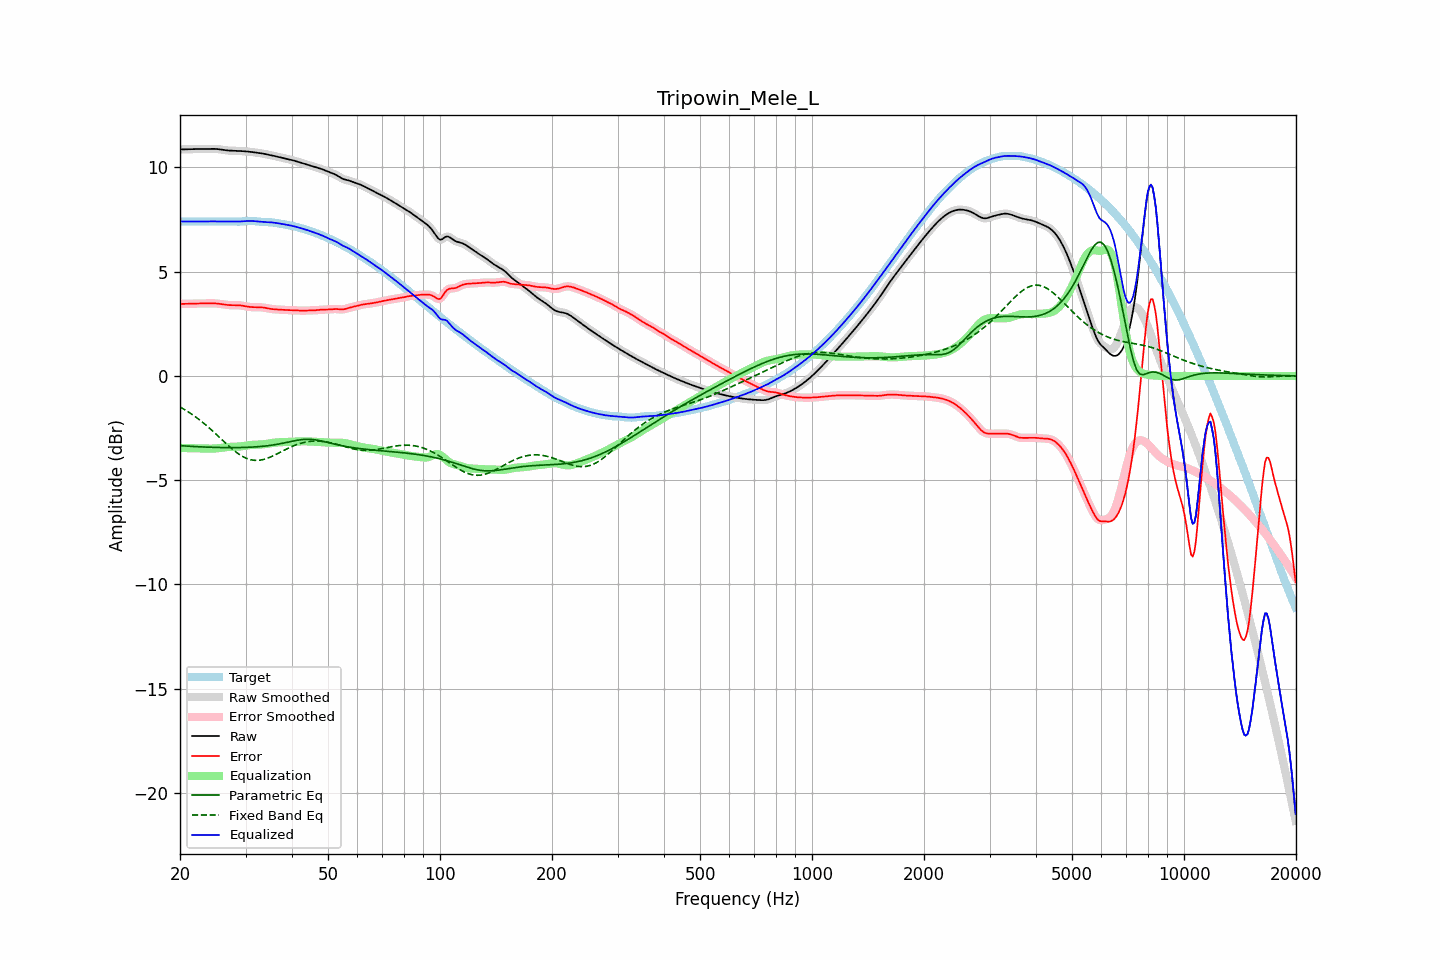

The file beside this chart, header and first rows:
frequency, raw, error, smoothed, error_smoothed, equalization, parametric_eq, fixed_band_eq, equalized_raw, equalized_smoothed, target
20.00, 10.86, 3.45, 10.86, 3.45, -3.45, -3.34, -1.49, 7.41, 7.41, 7.41
20.20, 10.87, 3.45, 10.86, 3.45, -3.45, -3.35, -1.53, 7.41, 7.41, 7.41
20.40, 10.87, 3.46, 10.87, 3.46, -3.46, -3.35, -1.57, 7.41, 7.41, 7.41
20.61, 10.87, 3.46, 10.87, 3.46, -3.46, -3.36, -1.62, 7.41, 7.41, 7.41
20.81, 10.87, 3.46, 10.87, 3.46, -3.46, -3.36, -1.67, 7.41, 7.41, 7.41
21.02, 10.87, 3.46, 10.87, 3.46, -3.46, -3.37, -1.72, 7.41, 7.41, 7.41
21.23, 10.87, 3.46, 10.87, 3.46, -3.46, -3.37, -1.76, 7.41, 7.41, 7.41
21.44, 10.88, 3.47, 10.88, 3.47, -3.47, -3.38, -1.82, 7.41, 7.41, 7.41
21.66, 10.88, 3.47, 10.88, 3.47, -3.47, -3.38, -1.87, 7.41, 7.41, 7.41
21.87, 10.88, 3.47, 10.88, 3.47, -3.47, -3.39, -1.92, 7.41, 7.41, 7.41
22.09, 10.88, 3.47, 10.88, 3.47, -3.47, -3.39, -1.98, 7.41, 7.41, 7.41
22.31, 10.89, 3.48, 10.89, 3.48, -3.48, -3.39, -2.04, 7.41, 7.41, 7.41
22.54, 10.89, 3.48, 10.89, 3.48, -3.48, -3.40, -2.10, 7.41, 7.41, 7.41
22.76, 10.89, 3.48, 10.89, 3.48, -3.48, -3.40, -2.16, 7.41, 7.41, 7.41
22.99, 10.89, 3.48, 10.89, 3.48, -3.48, -3.40, -2.22, 7.41, 7.41, 7.41
23.22, 10.89, 3.48, 10.89, 3.48, -3.48, -3.41, -2.28, 7.41, 7.41, 7.41
23.45, 10.89, 3.48, 10.89, 3.48, -3.48, -3.41, -2.35, 7.41, 7.41, 7.41
23.69, 10.89, 3.48, 10.89, 3.48, -3.48, -3.41, -2.41, 7.41, 7.41, 7.41
23.92, 10.89, 3.48, 10.89, 3.48, -3.48, -3.42, -2.48, 7.41, 7.41, 7.41
24.16, 10.90, 3.48, 10.90, 3.48, -3.49, -3.42, -2.55, 7.41, 7.41, 7.41
24.40, 10.90, 3.48, 10.90, 3.49, -3.48, -3.42, -2.62, 7.41, 7.41, 7.41
24.65, 10.89, 3.48, 10.89, 3.48, -3.48, -3.42, -2.69, 7.41, 7.41, 7.41
24.89, 10.89, 3.48, 10.89, 3.48, -3.48, -3.43, -2.76, 7.41, 7.41, 7.41
25.14, 10.88, 3.47, 10.88, 3.47, -3.47, -3.43, -2.83, 7.41, 7.41, 7.41
25.39, 10.88, 3.47, 10.88, 3.47, -3.46, -3.43, -2.90, 7.41, 7.41, 7.41
25.65, 10.86, 3.45, 10.86, 3.45, -3.45, -3.43, -2.98, 7.41, 7.41, 7.41
25.91, 10.85, 3.44, 10.85, 3.44, -3.44, -3.43, -3.05, 7.41, 7.41, 7.41
26.16, 10.84, 3.43, 10.84, 3.43, -3.43, -3.43, -3.12, 7.41, 7.41, 7.41
26.43, 10.83, 3.42, 10.83, 3.42, -3.42, -3.43, -3.19, 7.41, 7.41, 7.41
26.69, 10.82, 3.41, 10.82, 3.41, -3.41, -3.44, -3.26, 7.41, 7.41, 7.41
26.96, 10.81, 3.40, 10.81, 3.40, -3.41, -3.44, -3.33, 7.41, 7.41, 7.41
27.23, 10.81, 3.40, 10.81, 3.40, -3.40, -3.44, -3.40, 7.41, 7.41, 7.41
27.50, 10.80, 3.40, 10.80, 3.40, -3.40, -3.44, -3.47, 7.41, 7.41, 7.41
27.77, 10.80, 3.40, 10.80, 3.40, -3.40, -3.44, -3.54, 7.41, 7.41, 7.41
28.05, 10.80, 3.40, 10.80, 3.40, -3.40, -3.44, -3.60, 7.40, 7.40, 7.40
28.33, 10.80, 3.40, 10.80, 3.40, -3.39, -3.44, -3.66, 7.40, 7.40, 7.40
28.62, 10.80, 3.39, 10.79, 3.39, -3.39, -3.43, -3.72, 7.41, 7.41, 7.40
28.90, 10.79, 3.39, 10.79, 3.39, -3.38, -3.43, -3.77, 7.41, 7.41, 7.40
29.19, 10.79, 3.38, 10.79, 3.38, -3.37, -3.43, -3.82, 7.41, 7.41, 7.41
29.48, 10.78, 3.37, 10.78, 3.37, -3.36, -3.43, -3.86, 7.42, 7.42, 7.41
29.78, 10.78, 3.35, 10.78, 3.35, -3.35, -3.43, -3.90, 7.42, 7.42, 7.42
30.08, 10.77, 3.34, 10.77, 3.34, -3.34, -3.42, -3.94, 7.43, 7.43, 7.43
30.38, 10.76, 3.33, 10.76, 3.33, -3.33, -3.42, -3.97, 7.44, 7.43, 7.44
30.68, 10.76, 3.32, 10.76, 3.32, -3.32, -3.42, -4.00, 7.44, 7.44, 7.44
30.99, 10.75, 3.31, 10.75, 3.31, -3.31, -3.41, -4.02, 7.44, 7.44, 7.44
31.30, 10.74, 3.30, 10.74, 3.30, -3.31, -3.41, -4.03, 7.43, 7.43, 7.44
31.61, 10.73, 3.30, 10.73, 3.30, -3.30, -3.41, -4.04, 7.43, 7.43, 7.43
31.93, 10.72, 3.30, 10.72, 3.30, -3.30, -3.40, -4.05, 7.42, 7.42, 7.42
32.24, 10.71, 3.30, 10.71, 3.30, -3.30, -3.40, -4.05, 7.41, 7.41, 7.41
32.57, 10.70, 3.30, 10.70, 3.30, -3.29, -3.39, -4.04, 7.40, 7.40, 7.40
32.89, 10.69, 3.30, 10.69, 3.30, -3.29, -3.38, -4.04, 7.40, 7.40, 7.39
33.22, 10.67, 3.29, 10.67, 3.29, -3.28, -3.38, -4.02, 7.39, 7.39, 7.38
33.55, 10.66, 3.28, 10.66, 3.28, -3.27, -3.37, -4.00, 7.38, 7.38, 7.38
33.89, 10.64, 3.27, 10.64, 3.27, -3.26, -3.36, -3.98, 7.38, 7.38, 7.38
34.23, 10.63, 3.25, 10.63, 3.25, -3.25, -3.35, -3.96, 7.38, 7.38, 7.38
34.57, 10.61, 3.24, 10.61, 3.24, -3.24, -3.34, -3.93, 7.37, 7.37, 7.38
34.92, 10.60, 3.22, 10.60, 3.22, -3.23, -3.33, -3.90, 7.37, 7.37, 7.37
35.27, 10.58, 3.21, 10.58, 3.21, -3.22, -3.32, -3.86, 7.36, 7.36, 7.37
35.62, 10.56, 3.20, 10.56, 3.20, -3.21, -3.31, -3.83, 7.36, 7.36, 7.36
35.97, 10.54, 3.20, 10.55, 3.20, -3.20, -3.30, -3.79, 7.35, 7.35, 7.35
... 635 more rows
